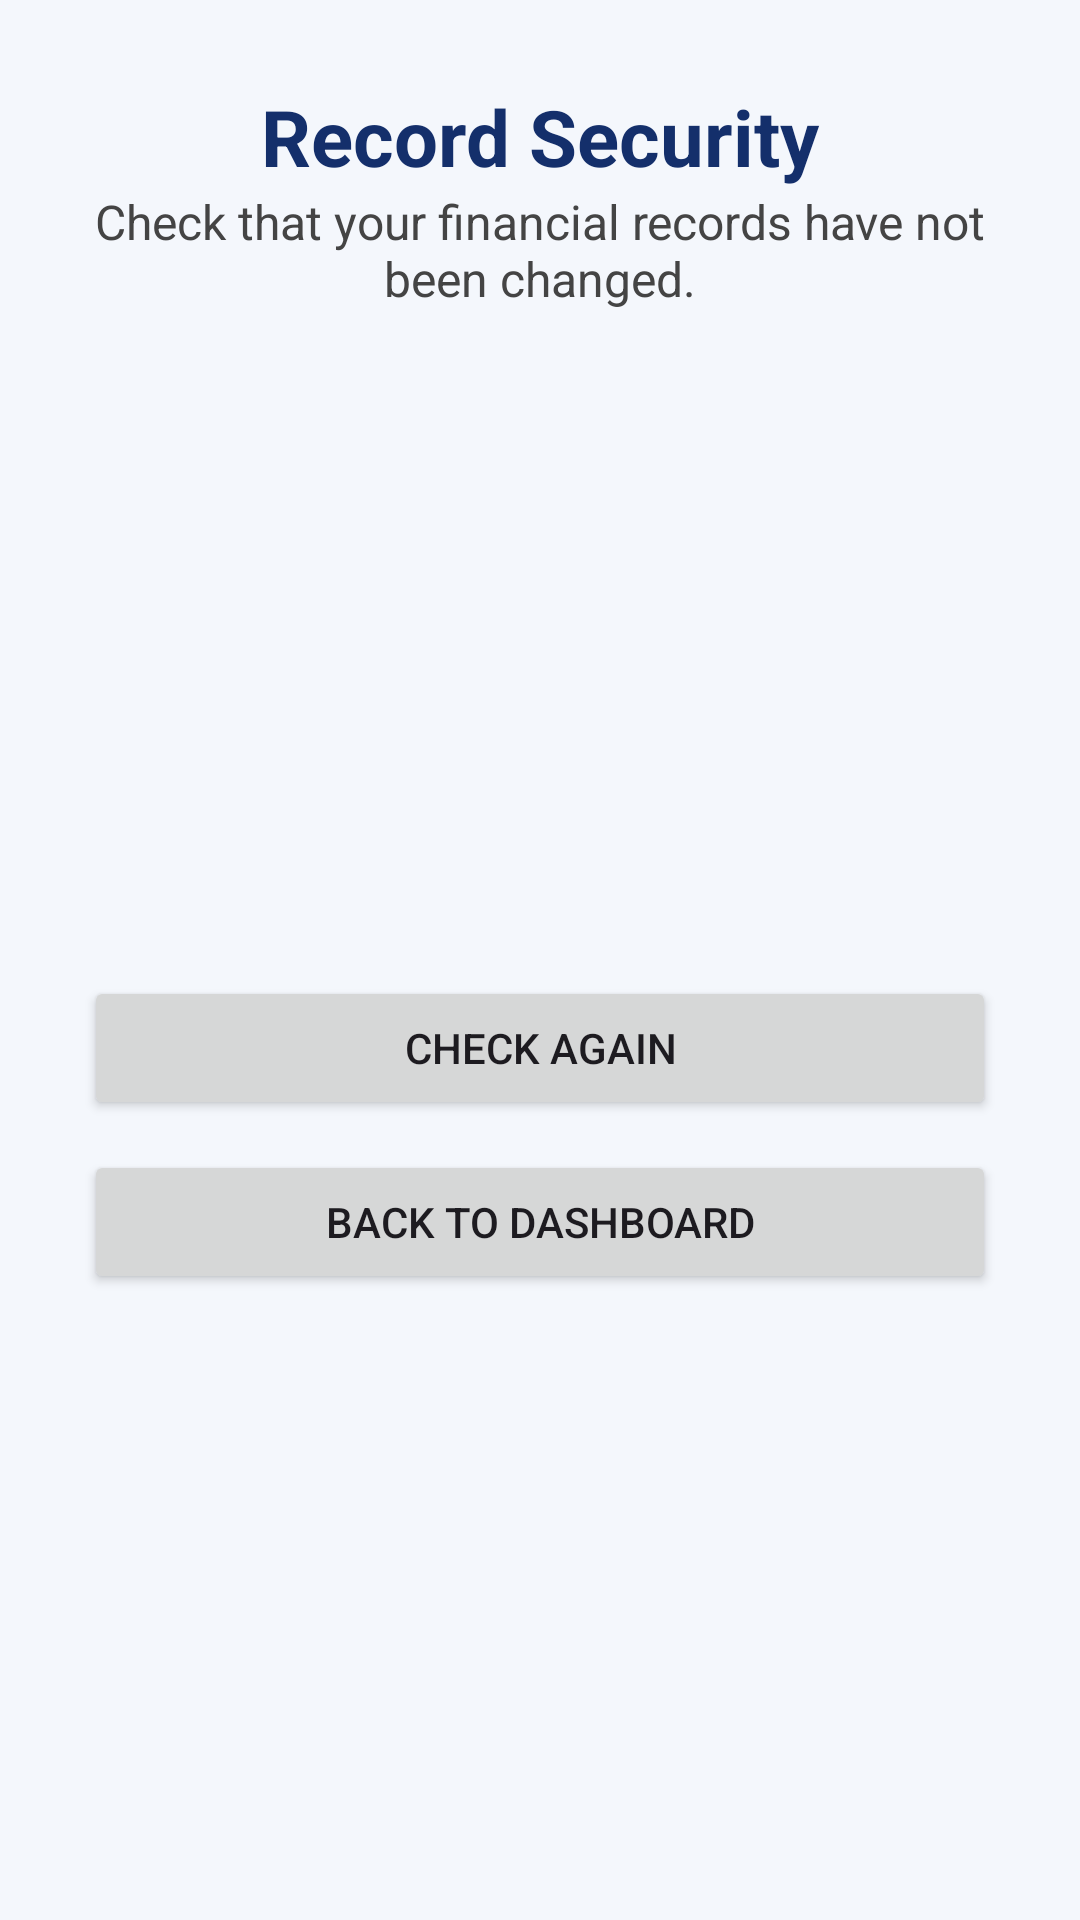

Android layout source for this screen:
<!-- AndroidManifest.xml: application theme Theme.FinancialRecordManagement -->
<!-- res/layout/activity_security.xml -->
<?xml version="1.0" encoding="utf-8"?>
<LinearLayout xmlns:android="http://schemas.android.com/apk/res/android"
    android:layout_width="match_parent"
    android:layout_height="match_parent"
    android:background="#F4F7FC"
    android:gravity="center_horizontal"
    android:orientation="vertical"
    android:padding="28dp"
    android:paddingTop="60dp">

    <TextView
        android:layout_width="match_parent"
        android:layout_height="wrap_content"
        android:gravity="center"
        android:text="Record Security"
        android:textColor="#142F6B"
        android:textSize="26sp"
        android:textStyle="bold" />

    <TextView
        android:layout_width="match_parent"
        android:layout_height="wrap_content"
        android:layout_marginBottom="30dp"
        android:gravity="center"
        android:text="Check that your financial records have not been changed."
        android:textColor="#444444"
        android:textSize="16sp" />

    <ImageView
        android:layout_width="80dp"
        android:layout_height="80dp"
        android:src="@drawable/ic_shield"
        android:tint="#142F6B" />

    <TextView
        android:id="@+id/statusText"
        android:layout_width="match_parent"
        android:layout_height="wrap_content"
        android:layout_marginTop="20dp"
        android:drawablePadding="8dp"
        android:gravity="center"
        android:textSize="22sp"
        android:textStyle="bold" />

    <TextView
        android:id="@+id/detailsText"
        android:layout_width="match_parent"
        android:layout_height="wrap_content"
        android:layout_marginTop="12dp"
        android:gravity="center"
        android:textColor="#444444"
        android:textSize="15sp" />

    <Button
        android:id="@+id/verifyButton"
        android:layout_width="match_parent"
        android:layout_height="wrap_content"
        android:layout_marginTop="30dp"
        android:text="Check Again" />

    <Button
        android:id="@+id/securityBackButton"
        android:layout_width="match_parent"
        android:layout_height="wrap_content"
        android:layout_marginTop="10dp"
        android:text="Back to Dashboard" />

</LinearLayout>
<!-- resources referenced by this layout -->
<resources>
  <style name="Theme.FinancialRecordManagement" parent="Base.Theme.FinancialRecordManagement" />
  <style name="Base.Theme.FinancialRecordManagement" parent="Theme.Material3.Light.NoActionBar">
          
          <item name="colorPrimary">#142F6B</item>
      </style>
</resources>
